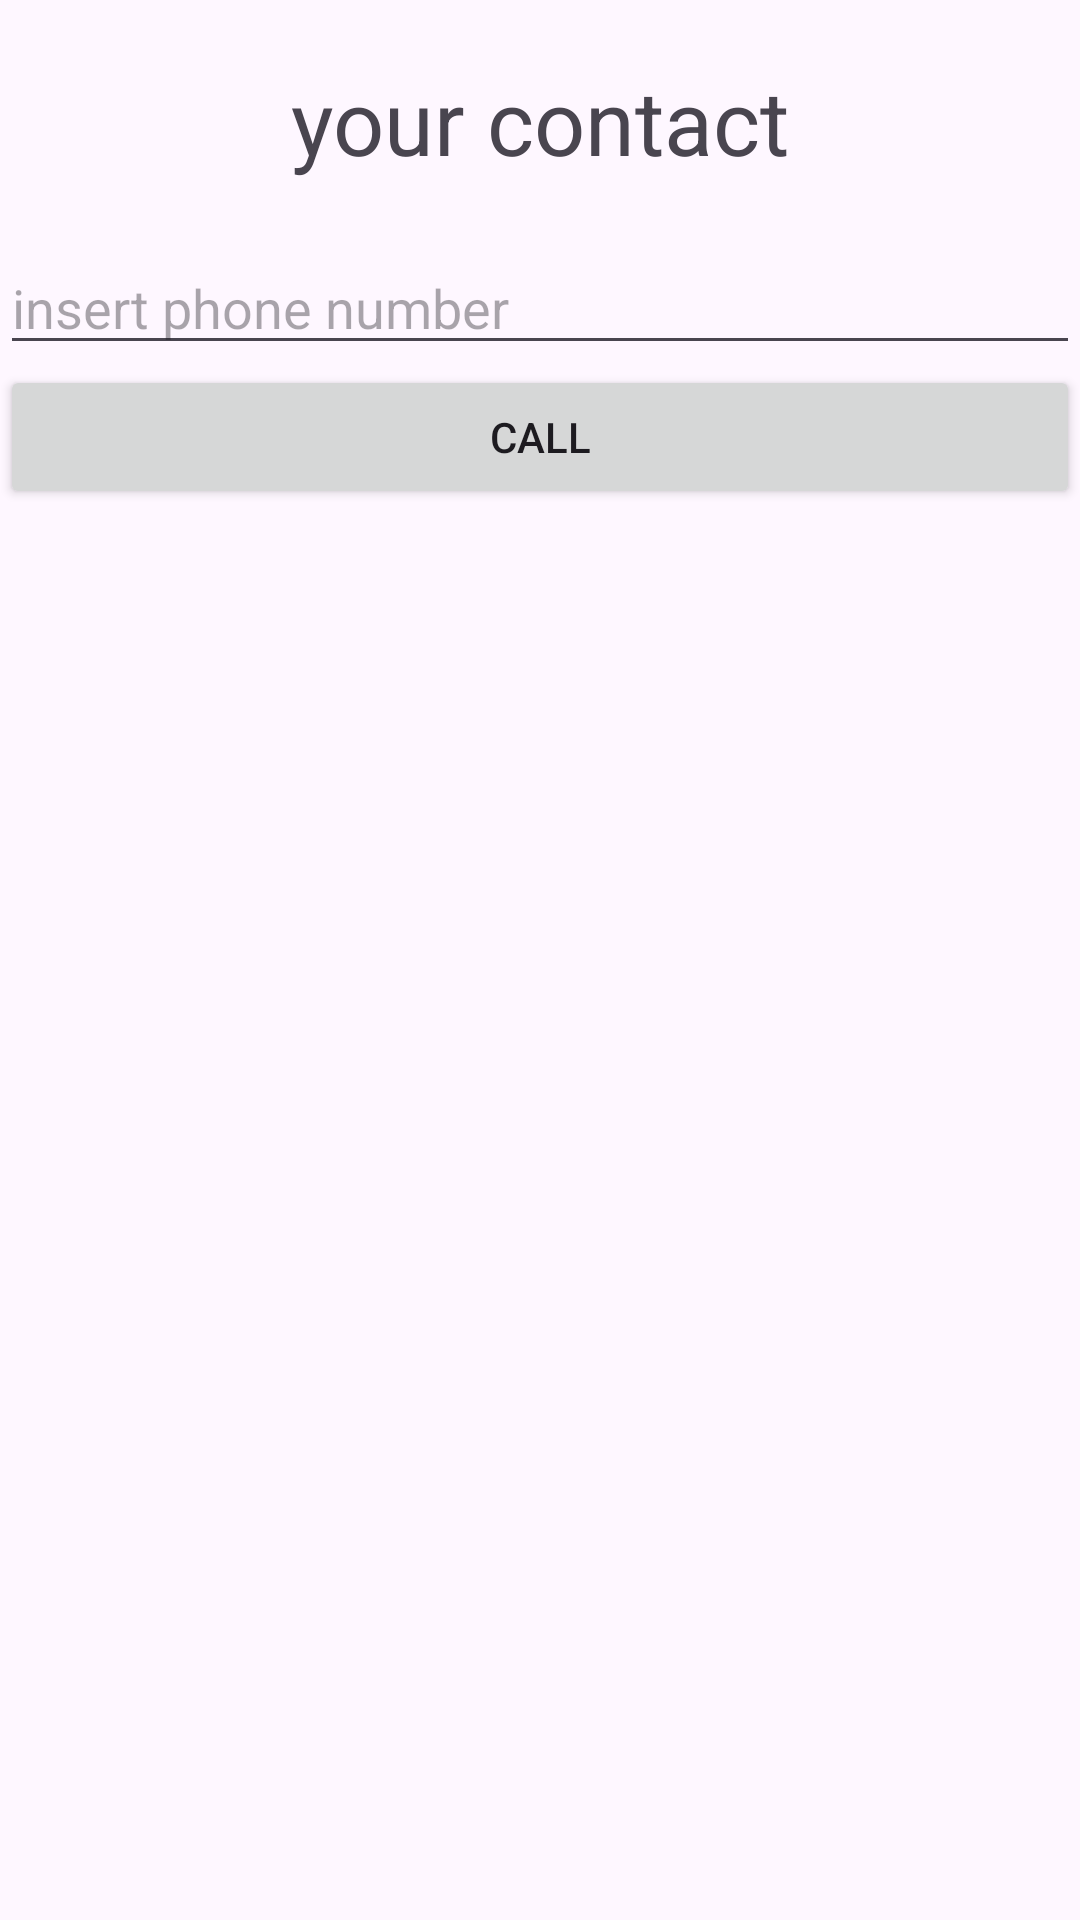

Reconstruct the res/layout file that produces this screen, plus the resources it refers to.
<!-- AndroidManifest.xml: application theme Theme.InitProject -->
<!-- res/layout/activity_call_phone.xml -->
<?xml version="1.0" encoding="utf-8"?>
<LinearLayout xmlns:android="http://schemas.android.com/apk/res/android"
    xmlns:app="http://schemas.android.com/apk/res-auto"
    xmlns:tools="http://schemas.android.com/tools"
    android:id="@+id/main"
    android:layout_width="match_parent"
    android:layout_height="match_parent"
    android:orientation="vertical"
    app:layoutDescription="@xml/activity_call_phone_scene"
    tools:context=".CallPhoneActivity">

    <TextView
        android:id="@+id/textView7"
        android:layout_width="match_parent"
        android:layout_gravity="center"
        android:gravity="center"
        android:textSize="30dp"
        android:padding="20dp"
        android:layout_height="wrap_content"
        android:text="your contact" />

    <EditText
        android:id="@+id/textPhoneNumber"
        android:layout_width="match_parent"
        android:hint="insert phone number"
        android:layout_height="wrap_content"
        android:ems="10"
        android:inputType="number" />

    <Button
        android:id="@+id/btnCall"
        android:layout_width="match_parent"
        android:layout_height="wrap_content"
        android:text="Call" />
</LinearLayout>
<!-- resources referenced by this layout -->
<resources>
  <style name="Theme.InitProject" parent="Base.Theme.InitProject" />
  <style name="Base.Theme.InitProject" parent="Theme.Material3.DayNight.NoActionBar">
          
          
      </style>
</resources>
